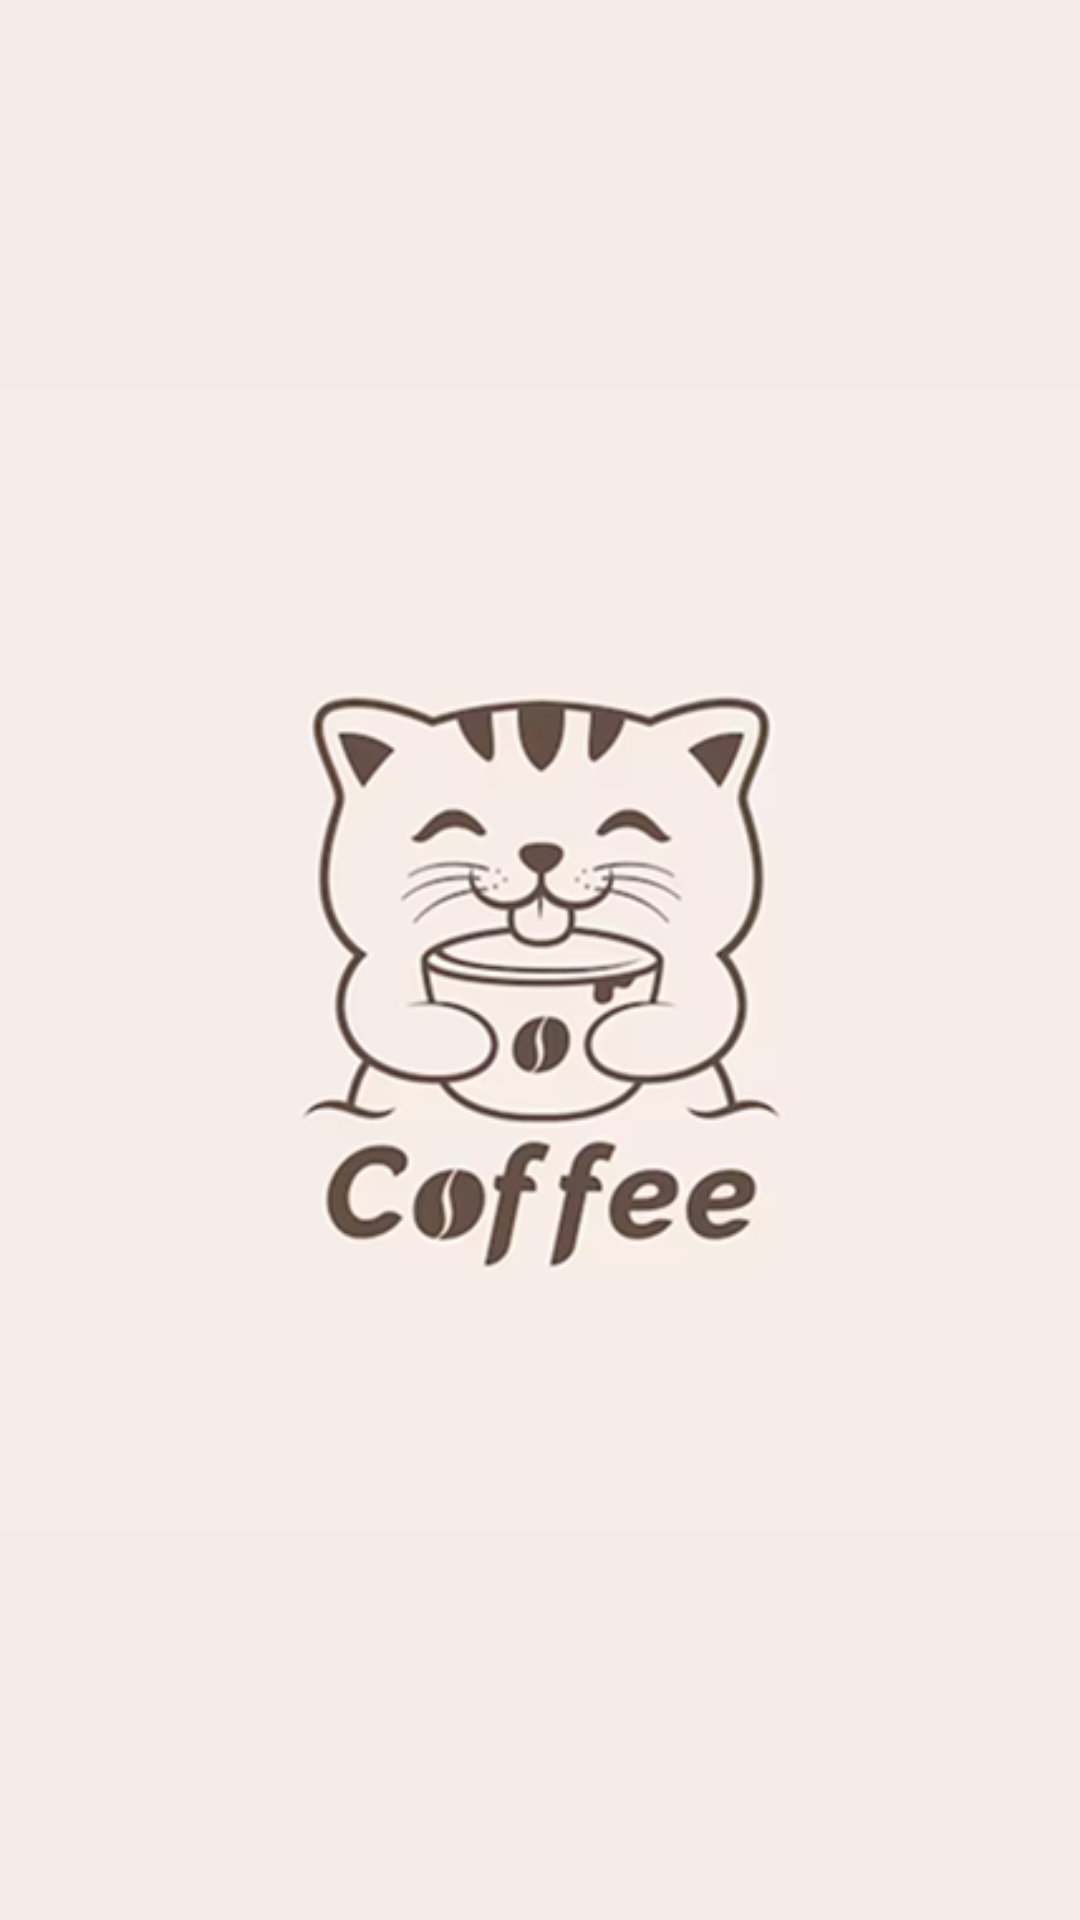

Write the Android layout XML for this screen, with the resource values it uses.
<!-- AndroidManifest.xml: application theme Theme.MyAppFirebaseAuth -->
<!-- res/layout/activity_load.xml -->
<?xml version="1.0" encoding="utf-8"?>
<androidx.constraintlayout.widget.ConstraintLayout xmlns:android="http://schemas.android.com/apk/res/android"
    xmlns:app="http://schemas.android.com/apk/res-auto"
    xmlns:tools="http://schemas.android.com/tools"
    android:id="@+id/main"
    android:layout_width="match_parent"
    android:layout_height="match_parent"
    android:background="#FCF5FD"
    tools:context=".LoadActivity">

    <LinearLayout
        android:layout_width="match_parent"
        android:layout_height="match_parent"
        android:background="#F4EBE6"
        android:orientation="vertical">

        <ImageView
            android:id="@+id/imageView2"
            android:layout_width="match_parent"
            android:layout_height="match_parent"
            android:textAlignment="center"
            app:srcCompat="@drawable/ic_load" />
    </LinearLayout>
</androidx.constraintlayout.widget.ConstraintLayout>
<!-- resources referenced by this layout -->
<resources>
  <!-- drawable ic_load: png bitmap (drawable, 63462 bytes) -->
  <style name="Theme.MyAppFirebaseAuth" parent="Base.Theme.MyAppFirebaseAuth" />
  <style name="Base.Theme.MyAppFirebaseAuth" parent="Theme.Material3.DayNight.NoActionBar">
          
          
      </style>
</resources>
